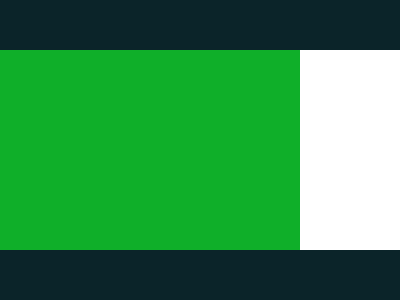

Write the HTML and CSS that draws this image.

<!DOCTYPE html>
<html lang="en">
	<head>
		<meta charset="UTF-8" />
		<meta http-equiv="X-UA-Compatible" content="IE=edge" />
		<meta name="viewport" content="width=device-width, initial-scale=1.0" />
		<title>Css Battle || Z-Index Animation</title>
		<style>
			* {
				margin: 0;
				padding: 0;
				box-sizing: border-box;
			}

			body {
				background: #0b2429;
				display: flex;
				justify-content: center;
				align-items: center;
				height: 100vh;
				width: 100%;
				overflow: hidden;
			}

			.box,
			.left-box {
				width: 300px;
				height: 200px;
				position: absolute;
			}

			.box {
				background: #6591ce;
				background: #fff;
				left: calc(100vw - 300px);
				animation-name: move;
				animation-duration: 5s;
			}

			.left-box {
				background: #0faf29;
				left: 0;
				animation-name: heightIncrease;
				animation-duration: 3s;
				animation-delay: 2s;
			}

			@keyframes move {
				100% {
					left: 0vw;
				}
			}

			@keyframes heightIncrease {
				50% {
					height: 500px;
				}

				100% {
					height: 200px;
				}
			}
		</style>
	</head>
	<body>
		<div class="box"></div>
		<div class="left-box"></div>
	</body>
</html>
